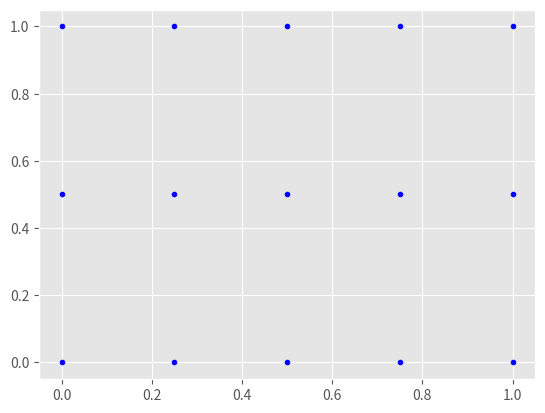

Here is the Python script that generated this plot:
# coding:utf-8
import numpy as np
import matplotlib.pyplot as plt
import matplotlib
matplotlib.use


m, n = (5, 3)
x = np.linspace(0, 1, m) # 创建等差数列数组 [0,1]分成mf=份
y = np.linspace(0, 1, n)
X, Y = np.meshgrid(x, y) # 类似生成坐标矩阵

plt.style.use('ggplot')
plt.plot(X, Y, marker='.', color='blue', linestyle='none')